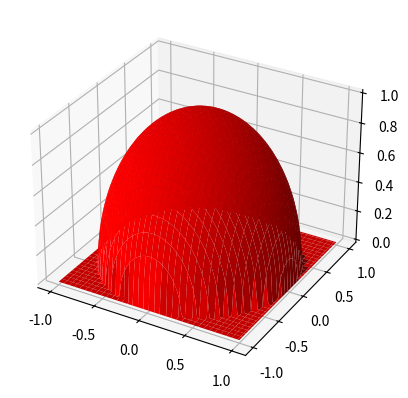

Write the Python code that produced this figure.
# -*- coding: utf-8 -*-
"""
Created on Wed Sep 27 17:59:01 2023

@author: Samuel & Paula Lora
"""
import numpy as np
from mpl_toolkits.mplot3d import Axes3D 
import matplotlib.pyplot as plt

#                     Ejercicio 7: Generalización del trapecio para integrales dobles


n = 100

# Con los dos siguientes linspace voy a generar los ejes de mi grilla

eje_x = np.linspace(-1,1,n+1)
eje_y = np.linspace(-1,1,n+1)

a = 0.
b = eje_x[-1]
R = 1

def ejes(eje_x,eje_y,R=1.):
    z = R**2 - eje_x**2 - eje_y**2
    if z <= 0.:
        return 0.
    else:
        return np.sqrt(z)
    
ejes = np.vectorize(ejes)
X,Y = np.meshgrid(eje_x,eje_y)
Z = ejes(X,Y)

# Ahora hago la figura:

fig = plt.figure()
ax = fig.add_subplot(111,projection='3d')
ax.plot_surface(X,Y,Z, color = 'red')














